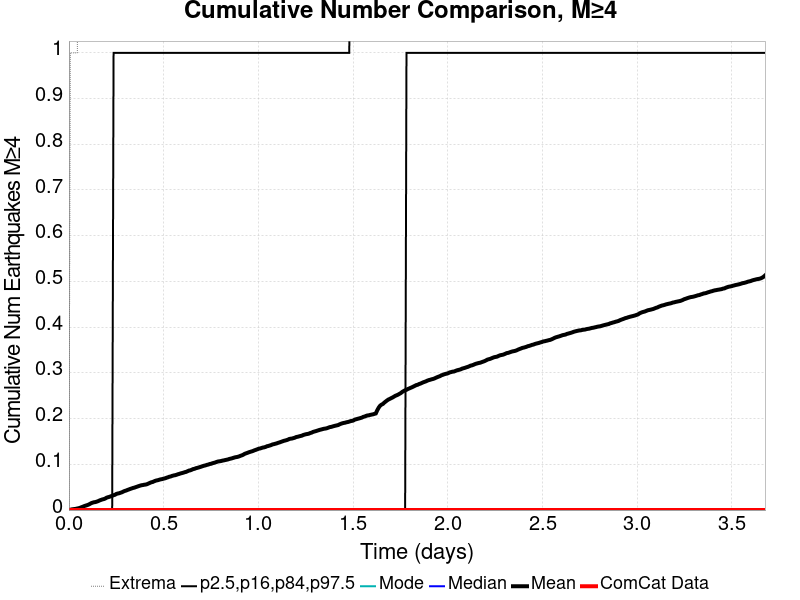

Values plotted in this chart, from the file beside it:
Time (days), ComCat Data, Simulation Mean, Simulation Median, Simulation Mode, Simulation Minimum, Simulation Maximum, 2.5 %-ile, 16 %-ile, 84 %-ile, 97.5 %-ile
0.0, 0.0, 0.0, 0.0, 0.0, 0.0, 0.0, 0.0, 0.0, 0.0, 0.0
0.007364, 0.0, 6.0E-4, 0.0, 0.0, 0.0, 1.0, 0.0, 0.0, 0.0, 0.0
0.01473, 0.0, 0.0015, 0.0, 0.0, 0.0, 1.0, 0.0, 0.0, 0.0, 0.0
0.02209, 0.0, 0.0019, 0.0, 0.0, 0.0, 1.0, 0.0, 0.0, 0.0, 0.0
0.02946, 0.0, 0.0023, 0.0, 0.0, 0.0, 1.0, 0.0, 0.0, 0.0, 0.0
0.03682, 0.0, 0.0027, 0.0, 0.0, 0.0, 1.0, 0.0, 0.0, 0.0, 0.0
0.04418, 0.0, 0.0035, 0.0, 0.0, 0.0, 1.0, 0.0, 0.0, 0.0, 0.0
0.05155, 0.0, 0.004, 0.0, 0.0, 0.0, 2.0, 0.0, 0.0, 0.0, 0.0
0.05891, 0.0, 0.005, 0.0, 0.0, 0.0, 2.0, 0.0, 0.0, 0.0, 0.0
0.06627, 0.0, 0.0063, 0.0, 0.0, 0.0, 3.0, 0.0, 0.0, 0.0, 0.0
0.07364, 0.0, 0.0074, 0.0, 0.0, 0.0, 9.0, 0.0, 0.0, 0.0, 0.0
0.081, 0.0, 0.0087, 0.0, 0.0, 0.0, 12.0, 0.0, 0.0, 0.0, 0.0
0.08837, 0.0, 0.0097, 0.0, 0.0, 0.0, 12.0, 0.0, 0.0, 0.0, 0.0
0.09573, 0.0, 0.0107, 0.0, 0.0, 0.0, 12.0, 0.0, 0.0, 0.0, 0.0
0.1031, 0.0, 0.0118, 0.0, 0.0, 0.0, 16.0, 0.0, 0.0, 0.0, 0.0
0.1105, 0.0, 0.0134, 0.0, 0.0, 0.0, 18.0, 0.0, 0.0, 0.0, 0.0
0.1178, 0.0, 0.0151, 0.0, 0.0, 0.0, 20.0, 0.0, 0.0, 0.0, 0.0
0.1252, 0.0, 0.0162, 0.0, 0.0, 0.0, 20.0, 0.0, 0.0, 0.0, 0.0
0.1325, 0.0, 0.0171, 0.0, 0.0, 0.0, 20.0, 0.0, 0.0, 0.0, 0.0
0.1399, 0.0, 0.0175, 0.0, 0.0, 0.0, 20.0, 0.0, 0.0, 0.0, 0.0
0.1473, 0.0, 0.0185, 0.0, 0.0, 0.0, 23.0, 0.0, 0.0, 0.0, 0.0
0.1546, 0.0, 0.0196, 0.0, 0.0, 0.0, 25.0, 0.0, 0.0, 0.0, 0.0
0.162, 0.0, 0.0211, 0.0, 0.0, 0.0, 27.0, 0.0, 0.0, 0.0, 0.0
0.1694, 0.0, 0.0222, 0.0, 0.0, 0.0, 28.0, 0.0, 0.0, 0.0, 0.0
0.1767, 0.0, 0.0233, 0.0, 0.0, 0.0, 28.0, 0.0, 0.0, 0.0, 0.0
0.1841, 0.0, 0.024, 0.0, 0.0, 0.0, 28.0, 0.0, 0.0, 0.0, 0.0
0.1915, 0.0, 0.0252, 0.0, 0.0, 0.0, 28.0, 0.0, 0.0, 0.0, 0.0
0.1988, 0.0, 0.0271, 0.0, 0.0, 0.0, 29.0, 0.0, 0.0, 0.0, 0.0
0.2062, 0.0, 0.0281, 0.0, 0.0, 0.0, 29.0, 0.0, 0.0, 0.0, 0.0
0.2136, 0.0, 0.0289, 0.0, 0.0, 0.0, 29.0, 0.0, 0.0, 0.0, 0.0
0.2209, 0.0, 0.0301, 0.0, 0.0, 0.0, 29.0, 0.0, 0.0, 0.0, 0.0
0.2283, 0.0, 0.0311, 0.0, 0.0, 0.0, 30.0, 0.0, 0.0, 0.0, 0.0
0.2356, 0.0, 0.0325, 0.0, 0.0, 0.0, 30.0, 0.0, 0.0, 0.0, 1.0
0.243, 0.0, 0.0334, 0.0, 0.0, 0.0, 30.0, 0.0, 0.0, 0.0, 1.0
0.2504, 0.0, 0.0353, 0.0, 0.0, 0.0, 30.0, 0.0, 0.0, 0.0, 1.0
0.2577, 0.0, 0.0362, 0.0, 0.0, 0.0, 30.0, 0.0, 0.0, 0.0, 1.0
0.2651, 0.0, 0.0368, 0.0, 0.0, 0.0, 30.0, 0.0, 0.0, 0.0, 1.0
0.2725, 0.0, 0.0379, 0.0, 0.0, 0.0, 31.0, 0.0, 0.0, 0.0, 1.0
0.2798, 0.0, 0.0389, 0.0, 0.0, 0.0, 31.0, 0.0, 0.0, 0.0, 1.0
0.2872, 0.0, 0.0405, 0.0, 0.0, 0.0, 31.0, 0.0, 0.0, 0.0, 1.0
0.2946, 0.0, 0.0418, 0.0, 0.0, 0.0, 32.0, 0.0, 0.0, 0.0, 1.0
0.3019, 0.0, 0.0427, 0.0, 0.0, 0.0, 32.0, 0.0, 0.0, 0.0, 1.0
0.3093, 0.0, 0.044, 0.0, 0.0, 0.0, 32.0, 0.0, 0.0, 0.0, 1.0
0.3166, 0.0, 0.0451, 0.0, 0.0, 0.0, 33.0, 0.0, 0.0, 0.0, 1.0
0.324, 0.0, 0.0463, 0.0, 0.0, 0.0, 34.0, 0.0, 0.0, 0.0, 1.0
0.3314, 0.0, 0.0473, 0.0, 0.0, 0.0, 34.0, 0.0, 0.0, 0.0, 1.0
0.3387, 0.0, 0.0484, 0.0, 0.0, 0.0, 35.0, 0.0, 0.0, 0.0, 1.0
0.3461, 0.0, 0.0491, 0.0, 0.0, 0.0, 35.0, 0.0, 0.0, 0.0, 1.0
0.3535, 0.0, 0.0503, 0.0, 0.0, 0.0, 35.0, 0.0, 0.0, 0.0, 1.0
0.3608, 0.0, 0.0513, 0.0, 0.0, 0.0, 35.0, 0.0, 0.0, 0.0, 1.0
0.3682, 0.0, 0.0524, 0.0, 0.0, 0.0, 36.0, 0.0, 0.0, 0.0, 1.0
0.3756, 0.0, 0.0534, 0.0, 0.0, 0.0, 38.0, 0.0, 0.0, 0.0, 1.0
0.3829, 0.0, 0.0543, 0.0, 0.0, 0.0, 38.0, 0.0, 0.0, 0.0, 1.0
0.3903, 0.0, 0.0547, 0.0, 0.0, 0.0, 38.0, 0.0, 0.0, 0.0, 1.0
0.3976, 0.0, 0.0554, 0.0, 0.0, 0.0, 38.0, 0.0, 0.0, 0.0, 1.0
0.405, 0.0, 0.0558, 0.0, 0.0, 0.0, 38.0, 0.0, 0.0, 0.0, 1.0
0.4124, 0.0, 0.0566, 0.0, 0.0, 0.0, 39.0, 0.0, 0.0, 0.0, 1.0
0.4197, 0.0, 0.058, 0.0, 0.0, 0.0, 39.0, 0.0, 0.0, 0.0, 1.0
0.4271, 0.0, 0.0594, 0.0, 0.0, 0.0, 39.0, 0.0, 0.0, 0.0, 1.0
0.4345, 0.0, 0.0607, 0.0, 0.0, 0.0, 39.0, 0.0, 0.0, 0.0, 1.0
... 440 more rows
